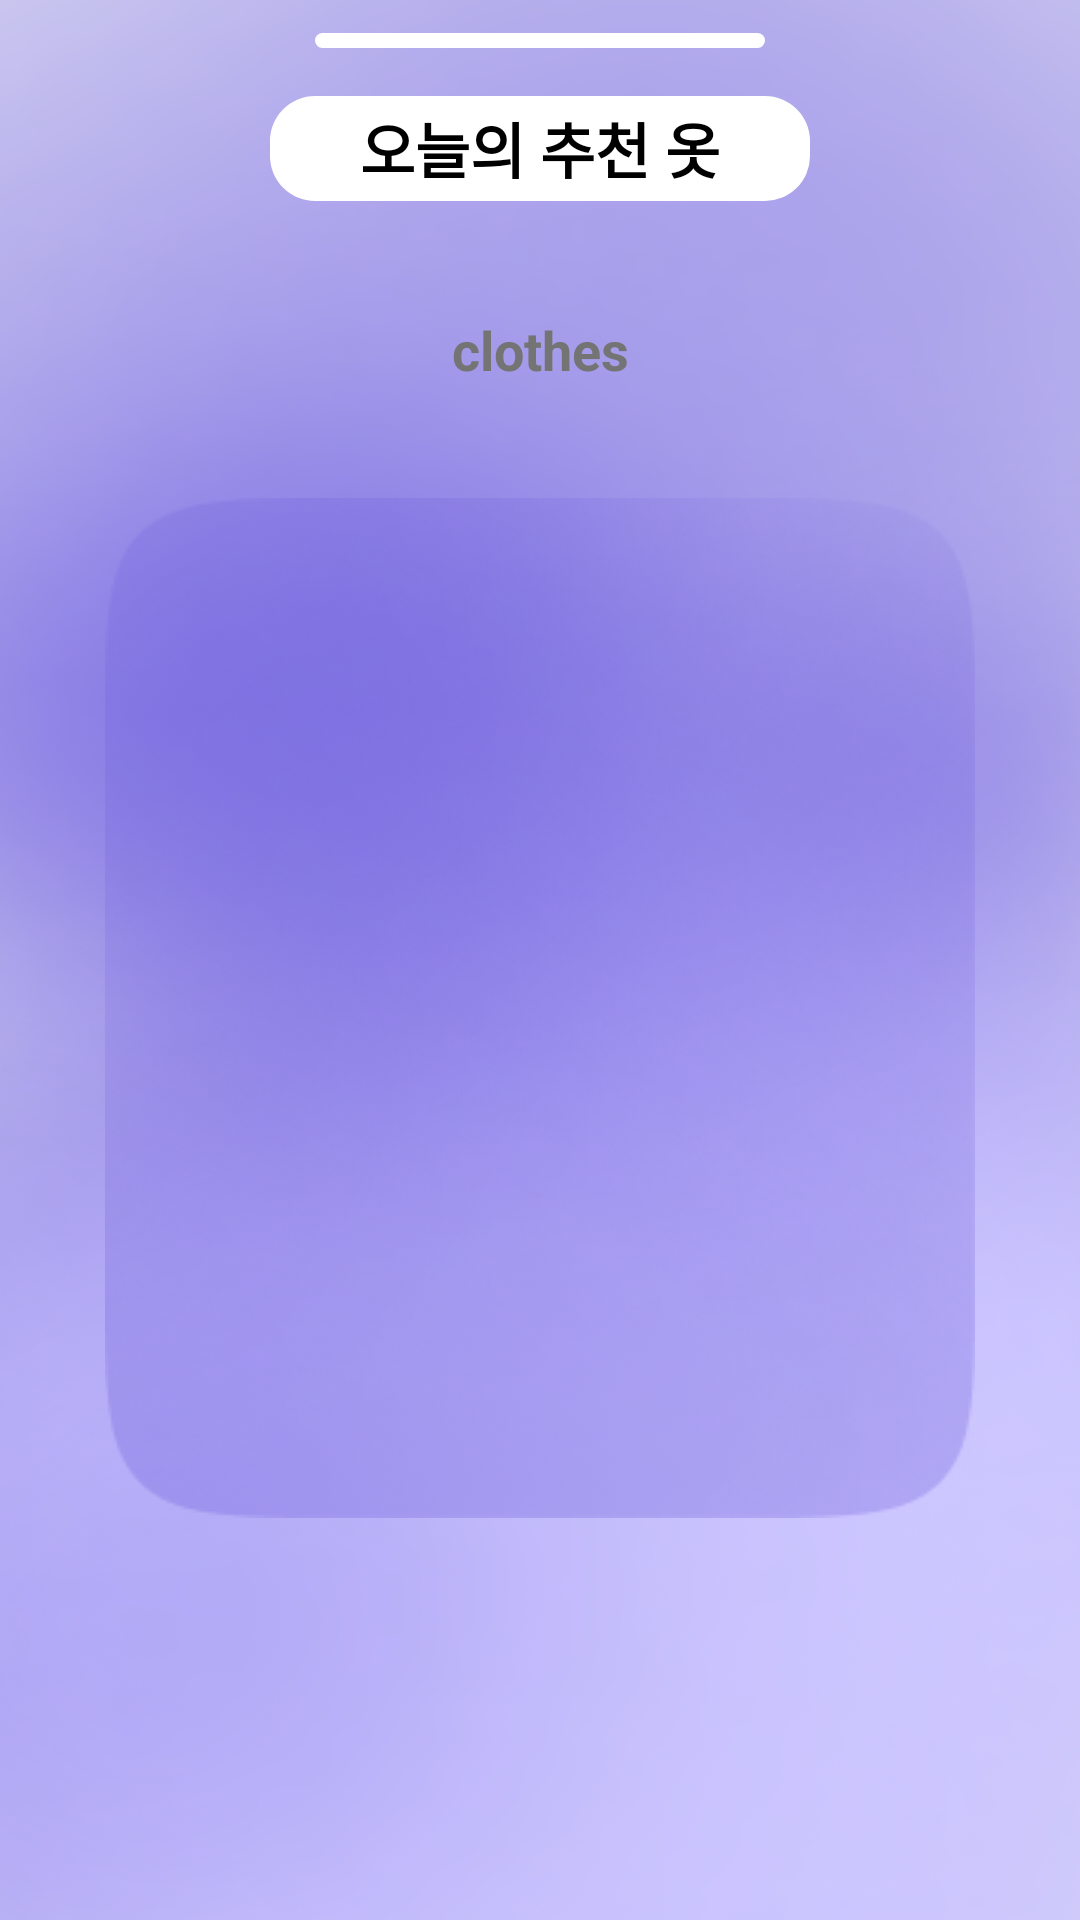

The Android layout XML behind this screen, and the referenced resources:
<!-- AndroidManifest.xml: application theme Theme.IWarm -->
<!-- res/layout/fragment_suggest_clothes.xml -->
<?xml version="1.0" encoding="utf-8"?>
<LinearLayout xmlns:android="http://schemas.android.com/apk/res/android"
    xmlns:tools="http://schemas.android.com/tools"
    android:layout_width="match_parent"
    android:layout_height="match_parent"
    xmlns:app="http://schemas.android.com/apk/res-auto"
    android:background="@drawable/clothes_info_bg"
    android:orientation="vertical"
    tools:context=".view.SuggestClothesFragment">

    <ImageView
        android:layout_width="wrap_content"
        android:layout_height="7dp"
        android:layout_gravity="center"
        android:layout_marginTop="10dp"
        android:src="@drawable/popup_menu"/>

    <androidx.constraintlayout.widget.ConstraintLayout
        android:layout_width="match_parent"
        android:layout_height="match_parent"
        android:layout_marginTop="15dp">

        <TextView
            android:id="@+id/recommend_text"
            android:layout_width="wrap_content"
            android:layout_height="wrap_content"
            android:text="오늘의 추천 옷"
            android:gravity="center"
            android:textSize="20sp"
            android:textStyle="bold"
            app:layout_constraintTop_toTopOf="parent"
            app:layout_constraintStart_toStartOf="parent"
            app:layout_constraintEnd_toEndOf="parent"
            android:textColor="@color/black"
            android:background="@drawable/recommend_close_view_bg"/>

        <TextView
            android:id="@+id/clothes_text"
            android:layout_width="wrap_content"
            android:layout_height="wrap_content"
            android:gravity="center"
            android:text="clothes"
            android:textColor="#757474"
            android:textSize="18sp"
            android:textStyle="bold"
            app:layout_constraintBottom_toTopOf="@+id/clothes_image"
            app:layout_constraintEnd_toEndOf="parent"
            app:layout_constraintStart_toStartOf="parent"
            app:layout_constraintTop_toBottomOf="@+id/recommend_text" />

        <ImageView
            android:id="@+id/clothes_image"
            android:layout_width="290dp"
            android:layout_height="340dp"
            android:background="@drawable/clothes_image_bg"
            android:padding="10dp"
            app:layout_constraintStart_toStartOf="parent"
            app:layout_constraintTop_toTopOf="parent"
            app:layout_constraintEnd_toEndOf="parent"
            app:layout_constraintBottom_toBottomOf="parent"/>

        <TextView
            android:id="@+id/clothes_description"
            android:layout_width="match_parent"
            android:layout_height="wrap_content"
            android:layout_marginStart="60dp"
            android:layout_marginEnd="60dp"
            android:gravity="center"
            app:layout_constraintBottom_toBottomOf="parent"
            app:layout_constraintEnd_toEndOf="parent"
            app:layout_constraintStart_toStartOf="parent"
            app:layout_constraintTop_toBottomOf="@+id/clothes_image" />

    </androidx.constraintlayout.widget.ConstraintLayout>
</LinearLayout>
<!-- resources referenced by this layout -->
<resources>
  <!-- drawable clothes_image_bg: png bitmap (drawable-v24, 115990 bytes) -->
  <!-- drawable clothes_info_bg: png bitmap (drawable, 584480 bytes) -->
  <!-- drawable popup_menu (drawable) -->
  <?xml version="1.0" encoding="utf-8"?>
  <shape xmlns:android="http://schemas.android.com/apk/res/android">
      <size android:width="150dp" android:height="5dp"/>
      <solid android:color="@color/white"/>
      <corners android:radius="10dp"/>
  </shape>
  <!-- drawable recommend_close_view_bg (drawable) -->
  <?xml version="1.0" encoding="utf-8"?>
  <shape xmlns:android="http://schemas.android.com/apk/res/android">
      <size android:width="180dp" android:height="35dp"/>
      <solid android:color="@color/white"/>
      <corners android:radius="15dp"/>
  </shape>
  <style name="Theme.IWarm" parent="Theme.MaterialComponents.DayNight.DarkActionBar">
          
          <item name="colorPrimary">@color/purple_500</item>
          <item name="colorPrimaryVariant">@color/purple_700</item>
          <item name="colorOnPrimary">@color/white</item>
          
          <item name="colorSecondary">@color/teal_200</item>
          <item name="colorSecondaryVariant">@color/teal_700</item>
          <item name="colorOnSecondary">@color/black</item>
          
          <item name="android:statusBarColor">?attr/colorPrimaryVariant</item>
          
          <item name="windowActionBar">false</item>
          <item name="windowNoTitle">true</item>
      </style>
  <!-- not gathered from this repository: default colours our renderer supplied (Android Studio template values) -->
  <color name="purple_500">#FF6200EE</color>
  <color name="purple_700">#FF3700B3</color>
  <color name="teal_200">#FF03DAC5</color>
  <color name="teal_700">#FF018786</color>
  <color name="black">#FF000000</color>
  <color name="white">#FFFFFFFF</color>
</resources>
